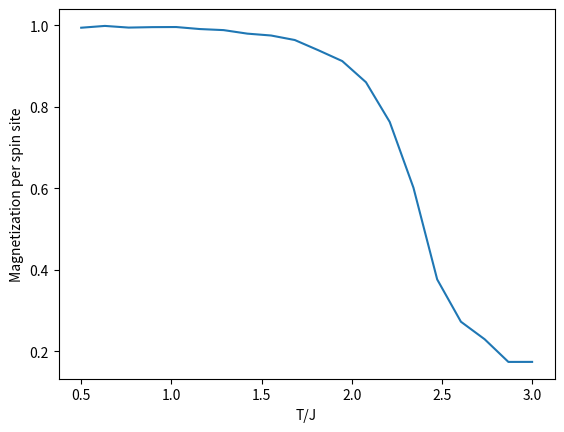
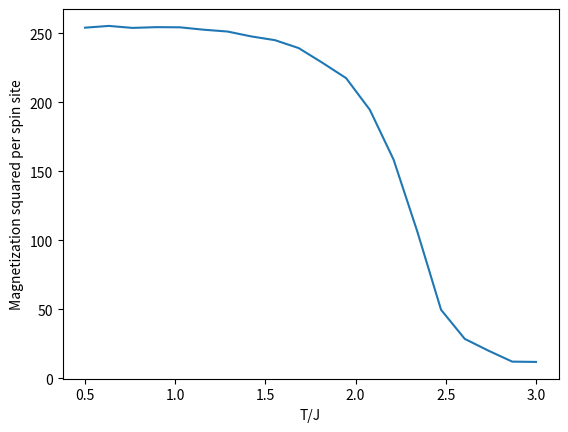

These figures' Python source, in order:
import numpy as np
import sys
import matplotlib.pyplot as plt
from time import time
import os
sys.setrecursionlimit(1_000_000)
np.random.seed(10)
# pa.pyarma_rng.set_seed(100)


class Ising2D(object):
    """
    Stores attributes of a 2D Ising model.
    """

    def __init__(self, L, temp, config = "random"):
        self.L = L
        self.temp = temp
        self.n_spins = L*L
        self.beta = 1/temp

        if config == "ordered":
            self.spin_mat_ = np.zeros([L, L])
            self.spin_mat_[:] = 1.

        elif config == "random":
            self.spin_mat_ = 2.*np.random.randint(0, 2, size=(L, L)) - 1

        else:
            self.spin_mat_ = 2.*np.random.randint(0, 2, size=(L, L)) - 1


        self._init_observables()

    def _init_observables(self):
        self.energy = 0
        self.magnetization = 0
        for i in range(self.L):
            for j in range(self.L):
                self.energy += self.spin_mat(i, j)*(self.spin_mat(i+1, j) + self.spin_mat(i, j+1))
                self.magnetization += self.spin_mat(i, j)

    def _idx(self, i):
        return (i + self.L) % self.L

    def spin_mat(self, i, j):
        return self.spin_mat_[self._idx(i), self._idx(j)]



class Wolff2D(Ising2D):
    """
    Implements the Wolff clustering sampling method to the 2D Ising model
    """

    def __init__(self, L, temp, config = "random"):
        super(Wolff2D, self).__init__(L, temp, config)

        self.cluster_ = np.zeros(self.spin_mat_.shape)
        self.prob_add = 1 - np.exp(-2*self.beta)

    def wolff(self):
        self.cluster_[:] = 1
        i = np.random.randint(0, self.L)
        j = np.random.randint(0, self.L)
        self.cluster_[i, j] = -1
        self._expand_cluster(i, j)
        self.spin_mat_ *= self.cluster_
        self.compute_magnetization_change(i, j)


    def cluster(self, i, j):
        return self.cluster_[self._idx(i), self._idx(j)]

    def _add_to_cluster(self, i, j):
        self.cluster_[self._idx(i), self._idx(j)] = -1

    def _expand_cluster(self, i, j):
        if self.spin_mat(i, j)*self.spin_mat(i+1, j) == 1 and self.cluster(i+1, j) != -1:
            if np.random.uniform() <= self.prob_add:
                self._add_to_cluster(i+1, j)
                self._expand_cluster(i+1, j)

        if self.spin_mat(i, j)*self.spin_mat(i-1, j) == 1 and self.cluster(i-1, j) != -1:
            if np.random.uniform() <= self.prob_add:
                self._add_to_cluster(i-1, j)
                self._expand_cluster(i-1, j)

        if self.spin_mat(i, j)*self.spin_mat(i, j+1) == 1 and self.cluster(i, j+1) != -1:
            if np.random.uniform() <= self.prob_add:
                self._add_to_cluster(i, j+1)
                self._expand_cluster(i, j+1)

        if self.spin_mat(i, j)*self.spin_mat(i, j-1) == 1 and self.cluster(i, j-1) != -1:
            if np.random.uniform() <= self.prob_add:
                self._add_to_cluster(i, j-1)
                self._expand_cluster(i, j-1)

    def periodic(self, i):
        return (i + self.n_spins) % self.n_spins



    def compute_magnetization_change(self, i, j):
        cluster_sites = np.where(self.cluster_ == -1)

        self.magnetization += 2*len(cluster_sites[0])*self.spin_mat(i, j)

    def get_magnetization(self):
        return self.magnetization


def monte_carlo_sim(mc_cycles, L = 16, temp = 1.0):
    spin_system = Wolff2D(L, temp)
    img = plt.imshow(spin_system.spin_mat_, cmap = "gray")
    plt.savefig(f"lattice_at_i={0}.pdf")
    plt.close()
    M_mean = 0
    for i in range(mc_cycles):
        print("i = ", i)
        spin_system.wolff()

        M_mean += abs(spin_system.get_magnetization())
        # if i % 1 == 0:
        #     # print(i)
        #     plt.imshow(spin_system.spin_mat_, cmap = "gray")
        #     plt.savefig(f"lattice_at_i={i}.pdf")
        #     plt.close()
        #     os.system(f"mv lattice_at_i={i}.pdf figures/")
            # plt.show()
    M_mean /= (mc_cycles*L*L)
    print("<|M|> = ", M_mean)

def get_magnetization_vs_temp(mc_cycles, L, num_temps):
    T = np.linspace(0.5, 3.0, num_temps)
    M = np.zeros_like(T)
    MM = np.zeros_like(T)
    for i in range(num_temps):
        current_temp = T[i]
        spin_system = Wolff2D(L, current_temp)
        M_mean = 0
        MM_mean = 0
        for j in range(mc_cycles):
            print("i = ", j)
            spin_system.wolff()
            m = spin_system.get_magnetization()
            M_mean += abs(m)
            MM_mean += m**2
        M_mean /= (mc_cycles*L*L)
        MM_mean /= (mc_cycles*L*L)
        M[i] = M_mean
        MM[i] = MM_mean

    plt.plot(T, M)
    plt.ylabel("Magnetization per spin site")
    plt.xlabel("T/J")
    plt.savefig("magnetization_per_spin_site_L=16.pdf")
    plt.close()

    plt.plot(T, MM)
    plt.ylabel("Magnetization squared per spin site")
    plt.xlabel("T/J")
    plt.savefig("magnetization_squared_per_spin_site_L=16.pdf")
    plt.close()
start = time()
# monte_carlo_sim(mc_cycles = 1000)
get_magnetization_vs_temp(500, 16, 20)
end = time()
print("timeused = ", end-start, " seconds")
